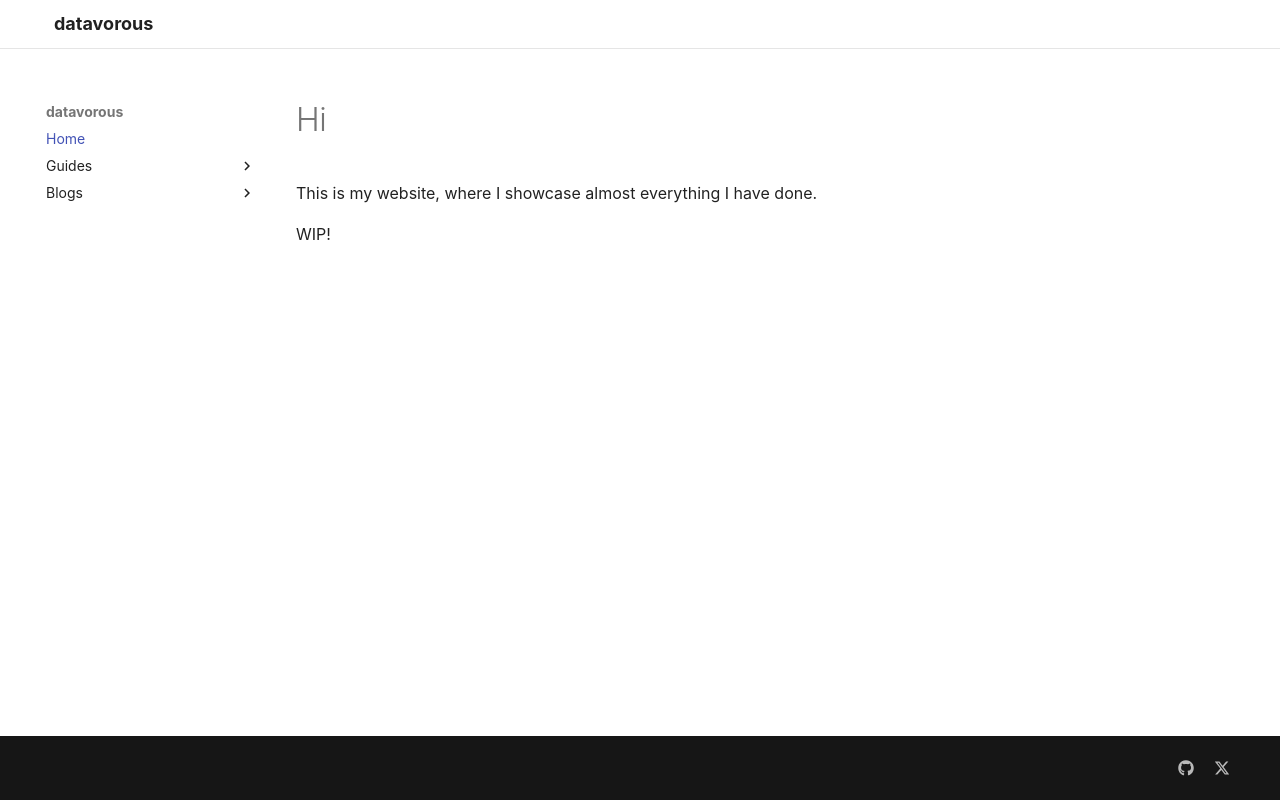

repository: datavorous/datavorous.github.io · page: index.html · generator: mkdocs

# Hi

This is my website, where I showcase almost everything I have done.

WIP!
